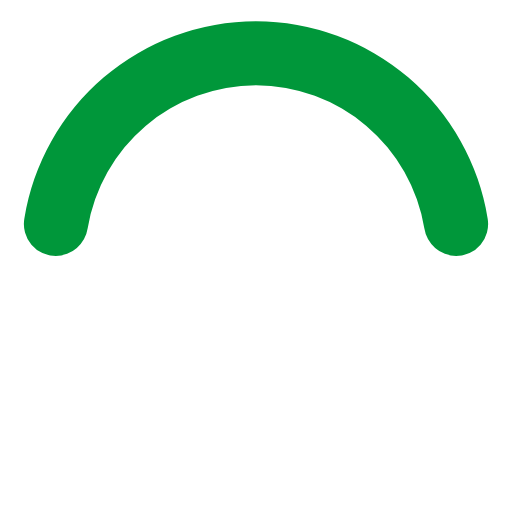
t = 0.00 s
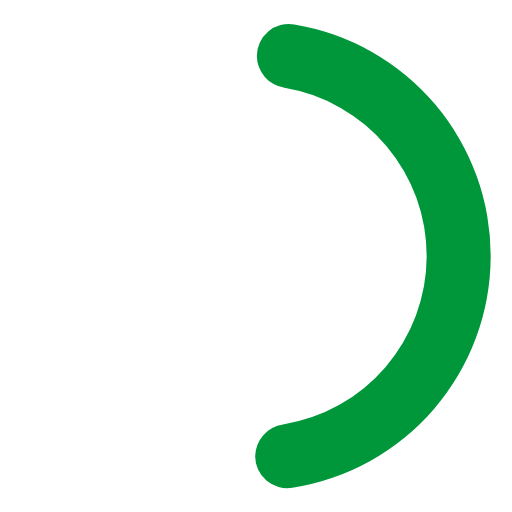
t = 0.19 s
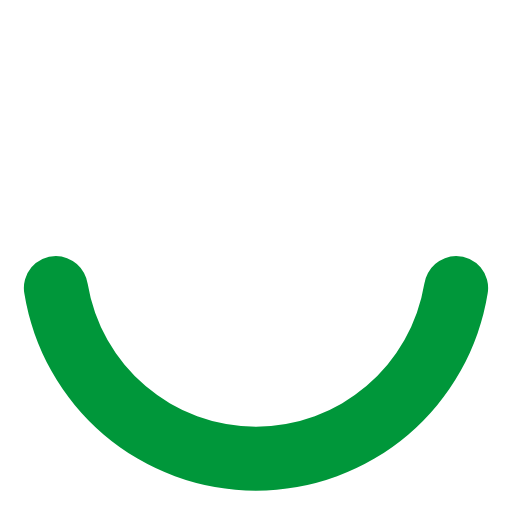
t = 0.38 s
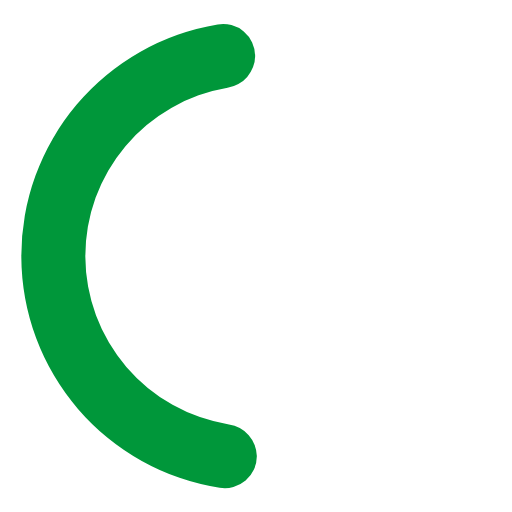
t = 0.56 s

The animated SVG that drew these frames (rendered in a browser with its animation timeline set to each time). Animation: 1 SMIL element (animateTransform=1); one cycle of 0.75 s, repeats indefinitely.

<svg fill="#00973AFF" viewBox="0 0 24 24" xmlns="http://www.w3.org/2000/svg"><path d="M12,4a8,8,0,0,1,7.89,6.7A1.53,1.53,0,0,0,21.38,12h0a1.5,1.5,0,0,0,1.48-1.75,11,11,0,0,0-21.72,0A1.5,1.5,0,0,0,2.62,12h0a1.53,1.53,0,0,0,1.49-1.3A8,8,0,0,1,12,4Z"><animateTransform attributeName="transform" type="rotate" dur="0.75s" values="0 12 12;360 12 12" repeatCount="indefinite"/></path></svg>
